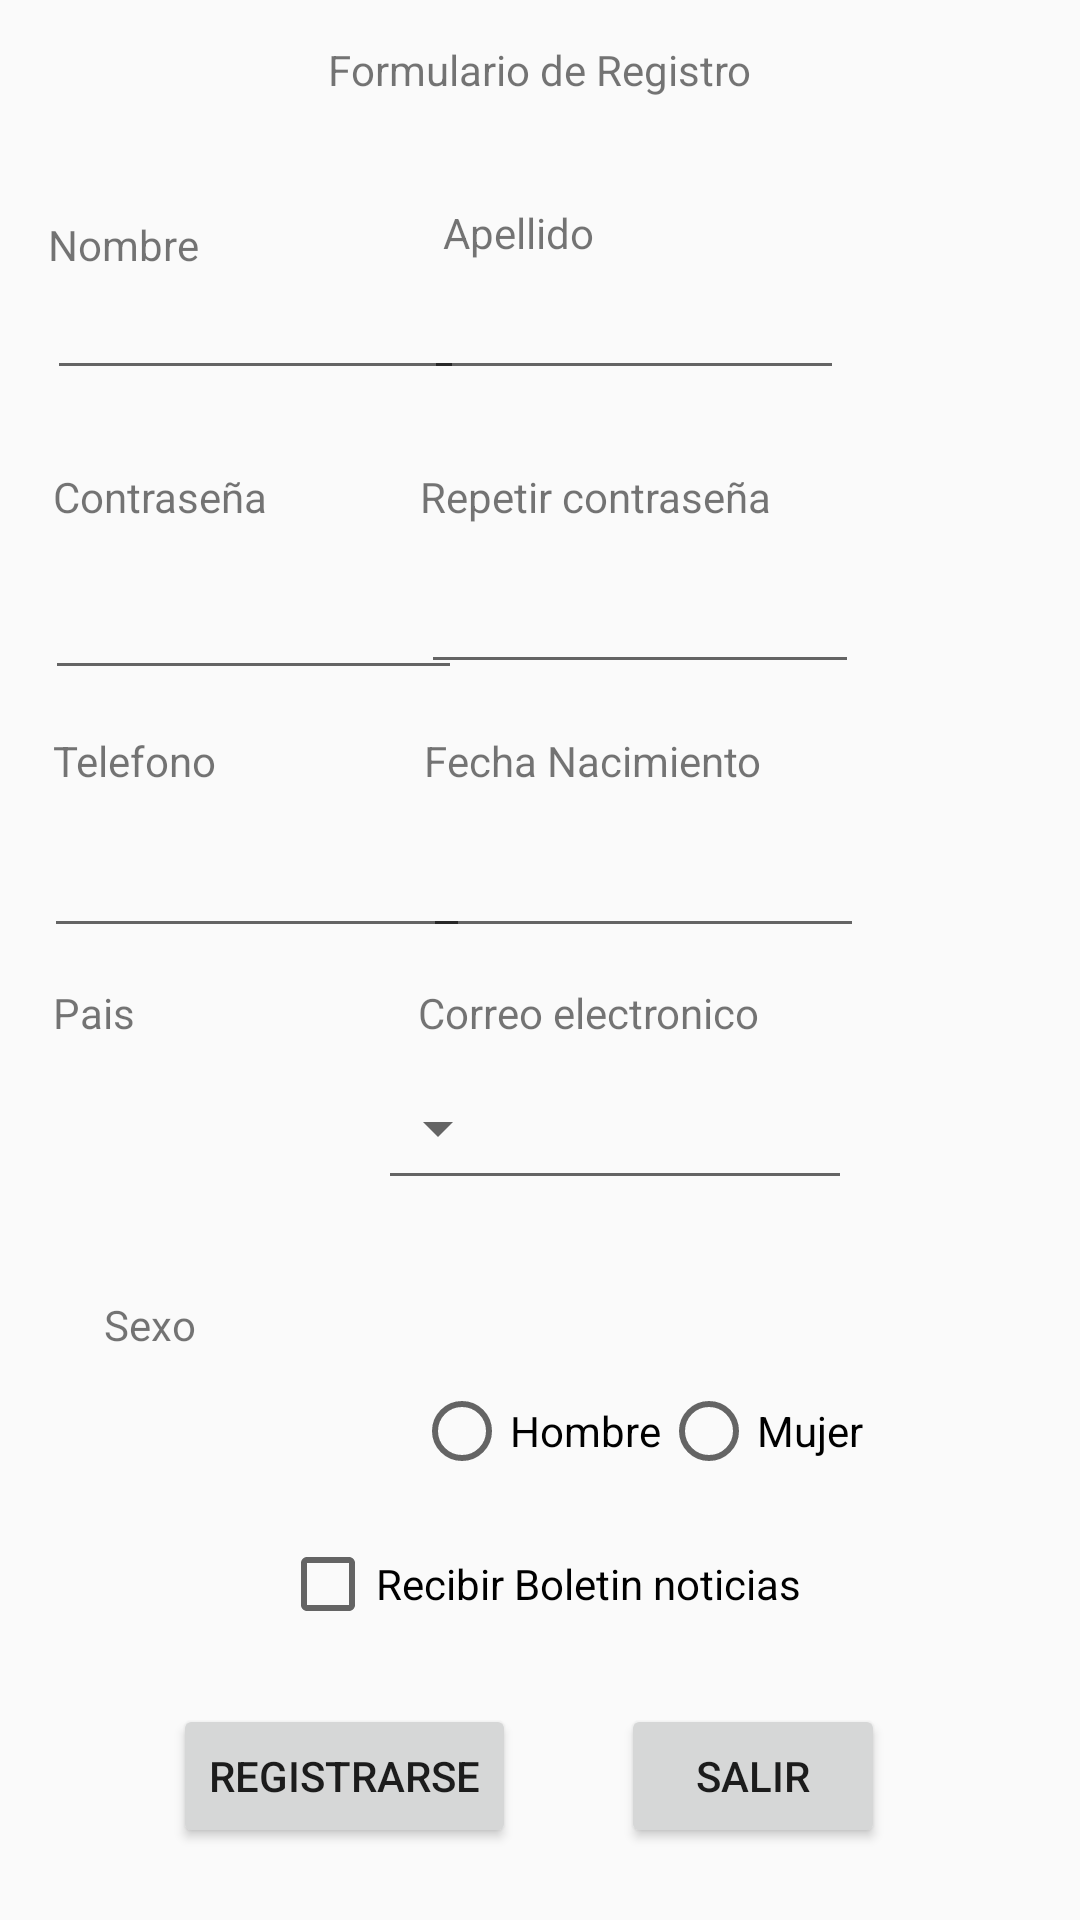

Produce the Android XML layout that renders to this screen, including the resource entries it uses.
<!-- AndroidManifest.xml: application theme Theme.FormularioDeRegistro -->
<!-- res/layout/activity_main.xml -->
<?xml version="1.0" encoding="utf-8"?>
<android.support.constraint.ConstraintLayout xmlns:android="http://schemas.android.com/apk/res/android"
    xmlns:app="http://schemas.android.com/apk/res-auto"
    xmlns:tools="http://schemas.android.com/tools"
    android:layout_width="match_parent"
    android:layout_height="match_parent"
    tools:context=".MainActivity">

    <TextView
        android:id="@+id/textMail"
        android:layout_width="159dp"
        android:layout_height="23dp"
        android:layout_marginTop="328dp"
        android:text="Correo electronico"
        app:layout_constraintEnd_toEndOf="parent"
        app:layout_constraintHorizontal_bias="0.694"
        app:layout_constraintStart_toStartOf="parent"
        app:layout_constraintTop_toTopOf="parent" />

    <TextView
        android:id="@+id/textCountry"
        android:layout_width="82dp"
        android:layout_height="24dp"
        android:layout_marginTop="328dp"
        android:text="Pais"
        app:layout_constraintEnd_toEndOf="parent"
        app:layout_constraintHorizontal_bias="0.063"
        app:layout_constraintStart_toStartOf="parent"
        app:layout_constraintTop_toTopOf="parent" />

    <TextView
        android:id="@+id/textDate"
        android:layout_width="145dp"
        android:layout_height="22dp"
        android:layout_marginTop="244dp"
        android:text="Fecha Nacimiento"
        app:layout_constraintEnd_toEndOf="parent"
        app:layout_constraintHorizontal_bias="0.657"
        app:layout_constraintStart_toStartOf="parent"
        app:layout_constraintTop_toTopOf="parent" />

    <TextView
        android:id="@+id/textPhone"
        android:layout_width="82dp"
        android:layout_height="24dp"
        android:layout_marginTop="244dp"
        android:text="Telefono"
        app:layout_constraintEnd_toEndOf="parent"
        app:layout_constraintHorizontal_bias="0.063"
        app:layout_constraintStart_toStartOf="parent"
        app:layout_constraintTop_toTopOf="parent" />

    <TextView
        android:id="@+id/textPassCheck"
        android:layout_width="146dp"
        android:layout_height="24dp"
        android:layout_marginTop="156dp"
        android:text="Repetir contraseña"
        app:layout_constraintEnd_toEndOf="parent"
        app:layout_constraintHorizontal_bias="0.654"
        app:layout_constraintStart_toStartOf="parent"
        app:layout_constraintTop_toTopOf="parent" />

    <TextView
        android:id="@+id/textPass"
        android:layout_width="82dp"
        android:layout_height="24dp"
        android:layout_marginTop="156dp"
        android:text="Contraseña"
        app:layout_constraintEnd_toEndOf="parent"
        app:layout_constraintHorizontal_bias="0.063"
        app:layout_constraintStart_toStartOf="parent"
        app:layout_constraintTop_toTopOf="parent" />

    <TextView
        android:id="@+id/textSurname"
        android:layout_width="82dp"
        android:layout_height="24dp"
        android:layout_marginTop="68dp"
        android:text="Apellido"
        app:layout_constraintEnd_toEndOf="parent"
        app:layout_constraintHorizontal_bias="0.531"
        app:layout_constraintStart_toStartOf="parent"
        app:layout_constraintTop_toTopOf="parent" />

    <TextView
        android:id="@+id/head"
        android:layout_width="wrap_content"
        android:layout_height="wrap_content"
        android:text="Formulario de Registro"
        app:layout_constraintBottom_toBottomOf="parent"
        app:layout_constraintLeft_toLeftOf="parent"
        app:layout_constraintRight_toRightOf="parent"
        app:layout_constraintTop_toTopOf="parent"
        app:layout_constraintVertical_bias="0.022" />

    <EditText
        android:id="@+id/nameEditText"
        android:layout_width="139dp"
        android:layout_height="38dp"
        android:layout_marginTop="92dp"
        android:ems="10"
        android:inputType="textPersonName"
        android:text=""
        app:layout_constraintEnd_toEndOf="parent"
        app:layout_constraintHorizontal_bias="0.071"
        app:layout_constraintStart_toStartOf="parent"
        app:layout_constraintTop_toTopOf="parent"
        tools:ignore="SpeakableTextPresentCheck" />

    <TextView
        android:id="@+id/textName"
        android:layout_width="82dp"
        android:layout_height="24dp"
        android:text="Nombre"
        app:layout_constraintBottom_toBottomOf="parent"
        app:layout_constraintEnd_toEndOf="parent"
        app:layout_constraintHorizontal_bias="0.057"
        app:layout_constraintStart_toStartOf="parent"
        app:layout_constraintTop_toTopOf="parent"
        app:layout_constraintVertical_bias="0.117" />

    <EditText
        android:id="@+id/surnameEditText"
        android:layout_width="140dp"
        android:layout_height="38dp"
        android:layout_marginTop="92dp"
        android:ems="10"
        android:inputType="textPersonName"
        android:text=""
        app:layout_constraintEnd_toEndOf="parent"
        app:layout_constraintHorizontal_bias="0.642"
        app:layout_constraintStart_toStartOf="parent"
        app:layout_constraintTop_toTopOf="parent"
        tools:ignore="SpeakableTextPresentCheck" />

    <EditText
        android:id="@+id/editTextPassword"
        android:layout_width="139dp"
        android:layout_height="50dp"
        android:layout_marginTop="180dp"
        android:ems="10"
        android:inputType="textPassword"
        app:layout_constraintEnd_toEndOf="parent"
        app:layout_constraintHorizontal_bias="0.068"
        app:layout_constraintStart_toStartOf="parent"
        app:layout_constraintTop_toTopOf="parent"
        tools:ignore="SpeakableTextPresentCheck" />

    <EditText
        android:id="@+id/editTextPasswordCheck"
        android:layout_width="146dp"
        android:layout_height="48dp"
        android:layout_marginTop="180dp"
        android:ems="10"
        android:inputType="textPassword"
        app:layout_constraintEnd_toEndOf="parent"
        app:layout_constraintHorizontal_bias="0.656"
        app:layout_constraintStart_toStartOf="parent"
        app:layout_constraintTop_toTopOf="parent"
        tools:ignore="SpeakableTextPresentCheck" />

    <EditText
        android:id="@+id/editTextPhone"
        android:layout_width="142dp"
        android:layout_height="48dp"
        android:layout_marginTop="268dp"
        android:ems="10"
        android:inputType="phone"
        app:layout_constraintEnd_toEndOf="parent"
        app:layout_constraintHorizontal_bias="0.068"
        app:layout_constraintStart_toStartOf="parent"
        app:layout_constraintTop_toTopOf="parent"
        tools:ignore="SpeakableTextPresentCheck" />

    <EditText
        android:id="@+id/editTextDate"
        android:layout_width="147dp"
        android:layout_height="48dp"
        android:layout_marginTop="268dp"
        android:ems="10"
        android:inputType="date"
        app:layout_constraintEnd_toEndOf="parent"
        app:layout_constraintHorizontal_bias="0.662"
        app:layout_constraintStart_toStartOf="parent"
        app:layout_constraintTop_toTopOf="parent"
        tools:ignore="SpeakableTextPresentCheck" />

    <EditText
        android:id="@+id/editTextEmailAddress"
        android:layout_width="158dp"
        android:layout_height="48dp"
        android:layout_marginTop="352dp"
        android:layout_marginEnd="76dp"
        android:ems="10"
        android:inputType="textEmailAddress"
        app:layout_constraintEnd_toEndOf="parent"
        app:layout_constraintTop_toTopOf="parent"
        tools:ignore="SpeakableTextPresentCheck" />

    <CheckBox
        android:id="@+id/checkBox"
        android:layout_width="wrap_content"
        android:layout_height="wrap_content"
        android:layout_marginBottom="88dp"
        android:minHeight="48dp"
        android:text="Recibir Boletin noticias"
        app:layout_constraintBottom_toBottomOf="parent"
        app:layout_constraintEnd_toEndOf="parent"
        app:layout_constraintStart_toStartOf="parent" />

    <Spinner
        android:id="@+id/country"
        android:layout_width="156dp"
        android:layout_height="48dp"
        android:layout_marginTop="352dp"
        app:layout_constraintEnd_toEndOf="parent"
        app:layout_constraintHorizontal_bias="0.068"
        app:layout_constraintStart_toStartOf="parent"
        app:layout_constraintTop_toTopOf="parent"
        tools:ignore="SpeakableTextPresentCheck" />

    <Button
        android:id="@+id/registerButton"
        android:layout_width="wrap_content"
        android:layout_height="wrap_content"
        android:layout_marginBottom="24dp"
        android:text="Registrarse"
        app:layout_constraintBottom_toBottomOf="parent"
        app:layout_constraintEnd_toEndOf="parent"
        app:layout_constraintHorizontal_bias="0.235"
        app:layout_constraintStart_toStartOf="parent" />


    <Button
        android:id="@+id/buttonExit"
        android:layout_width="wrap_content"
        android:layout_height="wrap_content"
        android:layout_marginBottom="24dp"
        android:text="Salir"
        app:layout_constraintBottom_toBottomOf="parent"
        app:layout_constraintEnd_toEndOf="parent"
        app:layout_constraintHorizontal_bias="0.761"
        app:layout_constraintStart_toStartOf="parent" />

    <RadioGroup
        android:id="@+id/radioButton"
        android:layout_width="178dp"
        android:layout_height="27dp"
        android:orientation="horizontal"
        app:layout_constraintBottom_toBottomOf="parent"
        app:layout_constraintEnd_toEndOf="parent"
        app:layout_constraintHorizontal_bias="0.759"
        app:layout_constraintStart_toStartOf="parent"
        app:layout_constraintTop_toTopOf="parent"
        app:layout_constraintVertical_bias="0.756">

        <RadioButton
            android:id="@+id/ManRadioButton"
            android:layout_width="wrap_content"
            android:layout_height="wrap_content"
            android:text="Hombre" />

        <RadioButton
            android:id="@+id/womanRadioButton"
            android:layout_width="wrap_content"
            android:layout_height="wrap_content"
            android:text="Mujer" />
    </RadioGroup>

    <TextView
        android:id="@+id/Sextext"
        android:layout_width="102dp"
        android:layout_height="30dp"
        android:layout_marginTop="432dp"
        android:text="Sexo"
        app:layout_constraintEnd_toStartOf="@+id/radioButton"
        app:layout_constraintHorizontal_bias="0.96"
        app:layout_constraintStart_toStartOf="parent"
        app:layout_constraintTop_toTopOf="parent" />


</android.support.constraint.ConstraintLayout>
<!-- resources referenced by this layout -->
<resources>
  <style name="Theme.FormularioDeRegistro" parent="Theme.AppCompat.Light.DarkActionBar">
          
          <item name="colorPrimary">@color/purple_500</item>
          <item name="colorPrimaryDark">@color/purple_700</item>
          <item name="colorAccent">@color/teal_200</item>
          
      </style>
  <!-- not gathered from this repository: default colours our renderer supplied (Android Studio template values) -->
  <color name="purple_500">#FF6200EE</color>
  <color name="purple_700">#FF3700B3</color>
  <color name="teal_200">#FF03DAC5</color>
</resources>
